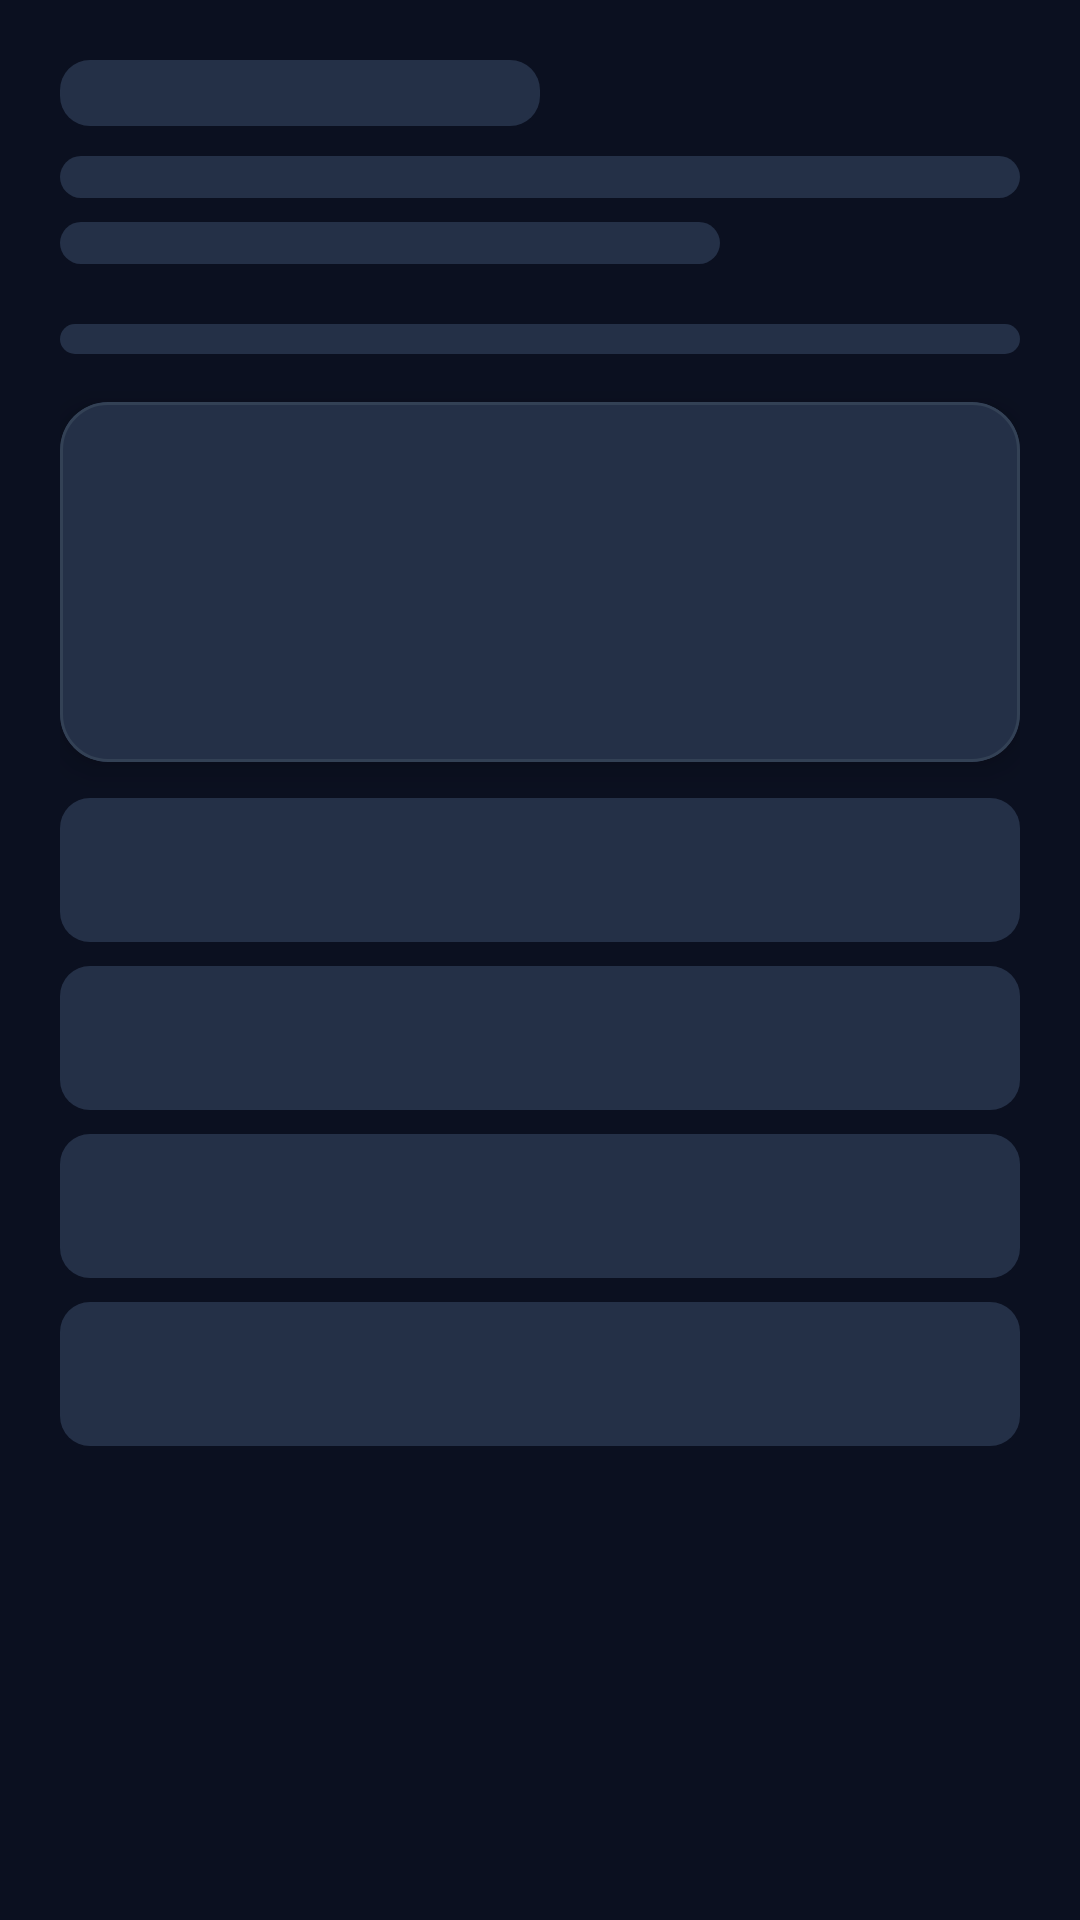

This screen was rendered from an Android layout file. Write that file and the resources it references.
<!-- AndroidManifest.xml: application theme Theme.QuantumRealm -->
<!-- res/layout/skeleton_quiz_loading.xml -->
<?xml version="1.0" encoding="utf-8"?>
<LinearLayout xmlns:android="http://schemas.android.com/apk/res/android"
    android:layout_width="match_parent"
    android:layout_height="wrap_content"
    android:orientation="vertical"
    android:padding="@dimen/game_screen_padding">

    <View
        android:layout_width="160dp"
        android:layout_height="22dp"
        android:background="@drawable/skeleton_pulse" />

    <View
        android:layout_width="match_parent"
        android:layout_height="14dp"
        android:layout_marginTop="10dp"
        android:background="@drawable/skeleton_pulse" />

    <View
        android:layout_width="220dp"
        android:layout_height="14dp"
        android:layout_marginTop="8dp"
        android:background="@drawable/skeleton_pulse" />

    <View
        android:layout_width="match_parent"
        android:layout_height="10dp"
        android:layout_marginTop="20dp"
        android:background="@drawable/skeleton_pulse" />

    <com.google.android.material.card.MaterialCardView
        style="@style/Widget.QuantumRealm.Card"
        android:layout_width="match_parent"
        android:layout_height="120dp"
        android:layout_marginTop="16dp">

        <View
            android:layout_width="match_parent"
            android:layout_height="match_parent"
            android:background="@drawable/skeleton_pulse" />
    </com.google.android.material.card.MaterialCardView>

    <View
        android:layout_width="match_parent"
        android:layout_height="48dp"
        android:layout_marginTop="12dp"
        android:background="@drawable/skeleton_pulse" />

    <View
        android:layout_width="match_parent"
        android:layout_height="48dp"
        android:layout_marginTop="8dp"
        android:background="@drawable/skeleton_pulse" />

    <View
        android:layout_width="match_parent"
        android:layout_height="48dp"
        android:layout_marginTop="8dp"
        android:background="@drawable/skeleton_pulse" />

    <View
        android:layout_width="match_parent"
        android:layout_height="48dp"
        android:layout_marginTop="8dp"
        android:background="@drawable/skeleton_pulse" />
</LinearLayout>
<!-- resources referenced by this layout -->
<resources>
  <dimen name="game_screen_padding">20dp</dimen>
  <!-- drawable skeleton_pulse (drawable) -->
  <?xml version="1.0" encoding="utf-8"?>
  <animation-list xmlns:android="http://schemas.android.com/apk/res/android"
      android:oneshot="false">
      <item
          android:drawable="@drawable/bg_skeleton_block"
          android:duration="700" />
      <item
          android:drawable="@color/game_surface"
          android:duration="700" />
  </animation-list>
  <style name="Widget.QuantumRealm.Card" parent="Widget.MaterialComponents.CardView">
          <item name="cardBackgroundColor">@color/game_surface</item>
          <item name="cardCornerRadius">@dimen/game_card_radius</item>
          <item name="cardElevation">6dp</item>
          <item name="strokeColor">@color/game_stroke</item>
          <item name="strokeWidth">1dp</item>
      </style>
  <style name="Theme.QuantumRealm" parent="Theme.MaterialComponents.DayNight.DarkActionBar">
          <item name="colorPrimary">@color/game_primary</item>
          <item name="colorPrimaryVariant">@color/game_primary_dark</item>
          <item name="colorOnPrimary">@color/white</item>
          <item name="colorSecondary">@color/game_accent</item>
          <item name="colorSecondaryVariant">@color/teal_700</item>
          <item name="colorOnSecondary">@color/black</item>
          <item name="android:statusBarColor">@color/game_bg_dark</item>
          <item name="android:navigationBarColor">@color/game_bg_dark</item>
          <item name="android:windowBackground">@color/game_bg_dark</item>
          <item name="materialButtonStyle">@style/Widget.QuantumRealm.Button.Primary</item>
          <item name="actionBarTheme">@style/ThemeOverlay.QuantumRealm.ActionBar</item>
      </style>
  <!-- drawable bg_skeleton_block (drawable) -->
  <?xml version="1.0" encoding="utf-8"?>
  <shape xmlns:android="http://schemas.android.com/apk/res/android"
      android:shape="rectangle">
      <solid android:color="@color/game_surface_elevated" />
      <corners android:radius="10dp" />
  </shape>
  <color name="game_surface">#1E293B</color>
  <dimen name="game_card_radius">16dp</dimen>
  <color name="game_stroke">#334155</color>
  <color name="game_primary">#6366F1</color>
  <color name="game_primary_dark">#4F46E5</color>
  <color name="white">#FFFFFFFF</color>
  <color name="game_accent">#22D3EE</color>
  <color name="teal_700">#FF018786</color>
  <color name="black">#FF000000</color>
  <color name="game_bg_dark">#0B1020</color>
  <style name="Widget.QuantumRealm.Button.Primary" parent="Widget.MaterialComponents.Button">
          <item name="android:textColor">@color/white</item>
          <item name="android:textAllCaps">false</item>
          <item name="android:textStyle">bold</item>
          <item name="cornerRadius">@dimen/game_button_radius</item>
          <item name="backgroundTint">@color/game_primary</item>
          <item name="android:minHeight">52dp</item>
      </style>
  <style name="ThemeOverlay.QuantumRealm.ActionBar" parent="ThemeOverlay.MaterialComponents.Dark.ActionBar">
          <item name="android:textColorPrimary">@color/game_text_primary</item>
          <item name="colorControlNormal">@color/game_text_primary</item>
      </style>
  <color name="game_surface_elevated">#243047</color>
  <dimen name="game_button_radius">14dp</dimen>
  <color name="game_text_primary">#F8FAFC</color>
</resources>
